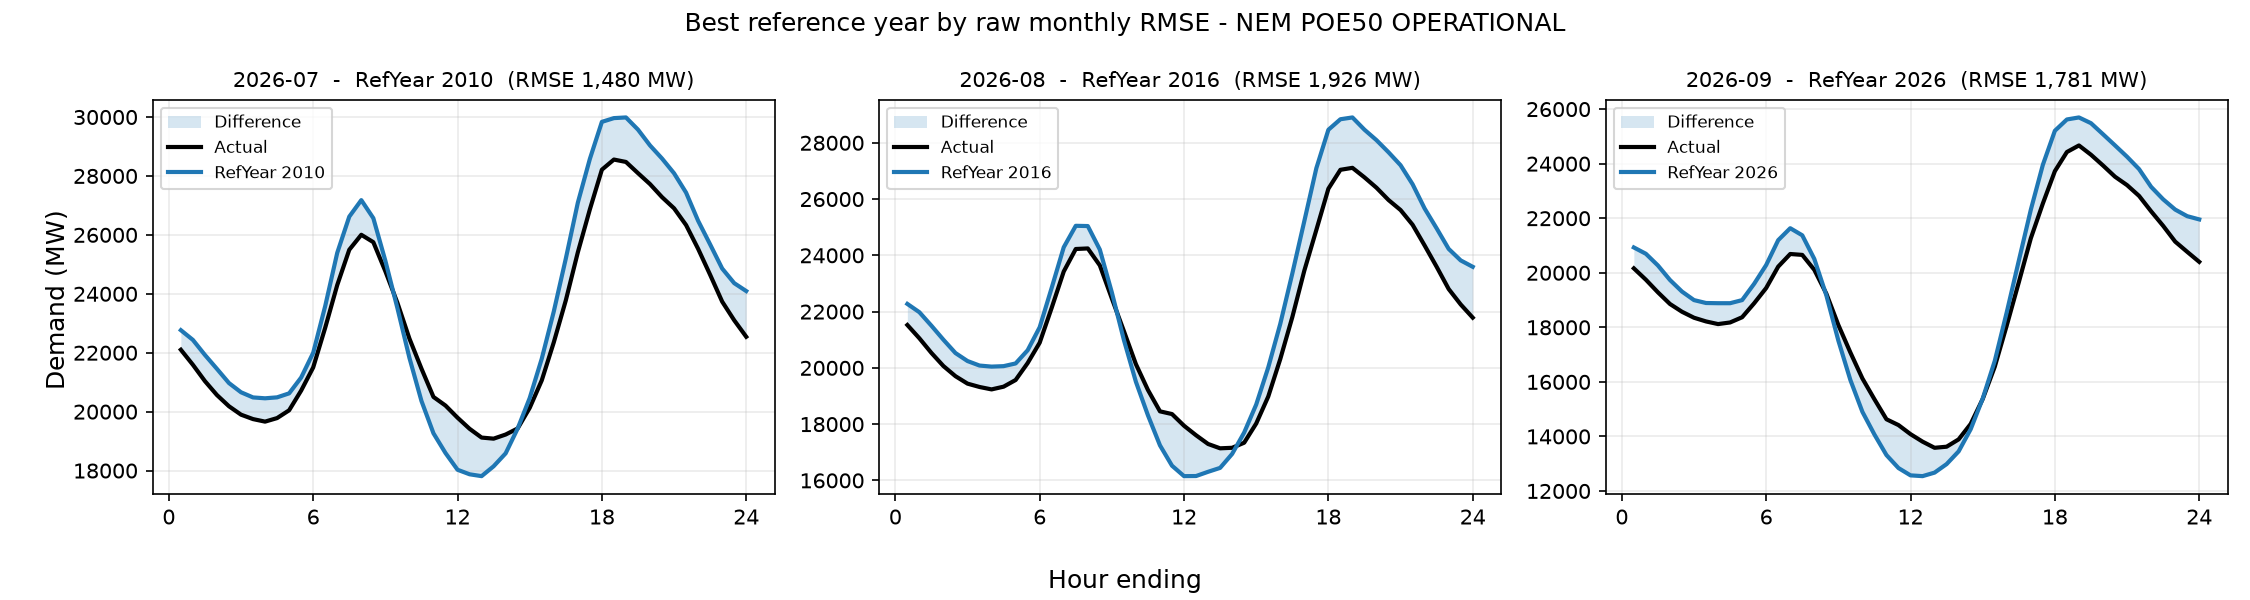

Data behind this chart, as committed beside it:
period, reference_year, rmse_mw, mae_mw, energy_error_pct, peak_error_pct, average_error_pct
2026-07, 2010, 1480, 1219, 2.424, 6.69, 2.424
2026-08, 2016, 1926, 1472, 3.201, 6.169, 3.201
2026-09, 2026, 1781, 1381, 2.115, 1.468, 2.115
